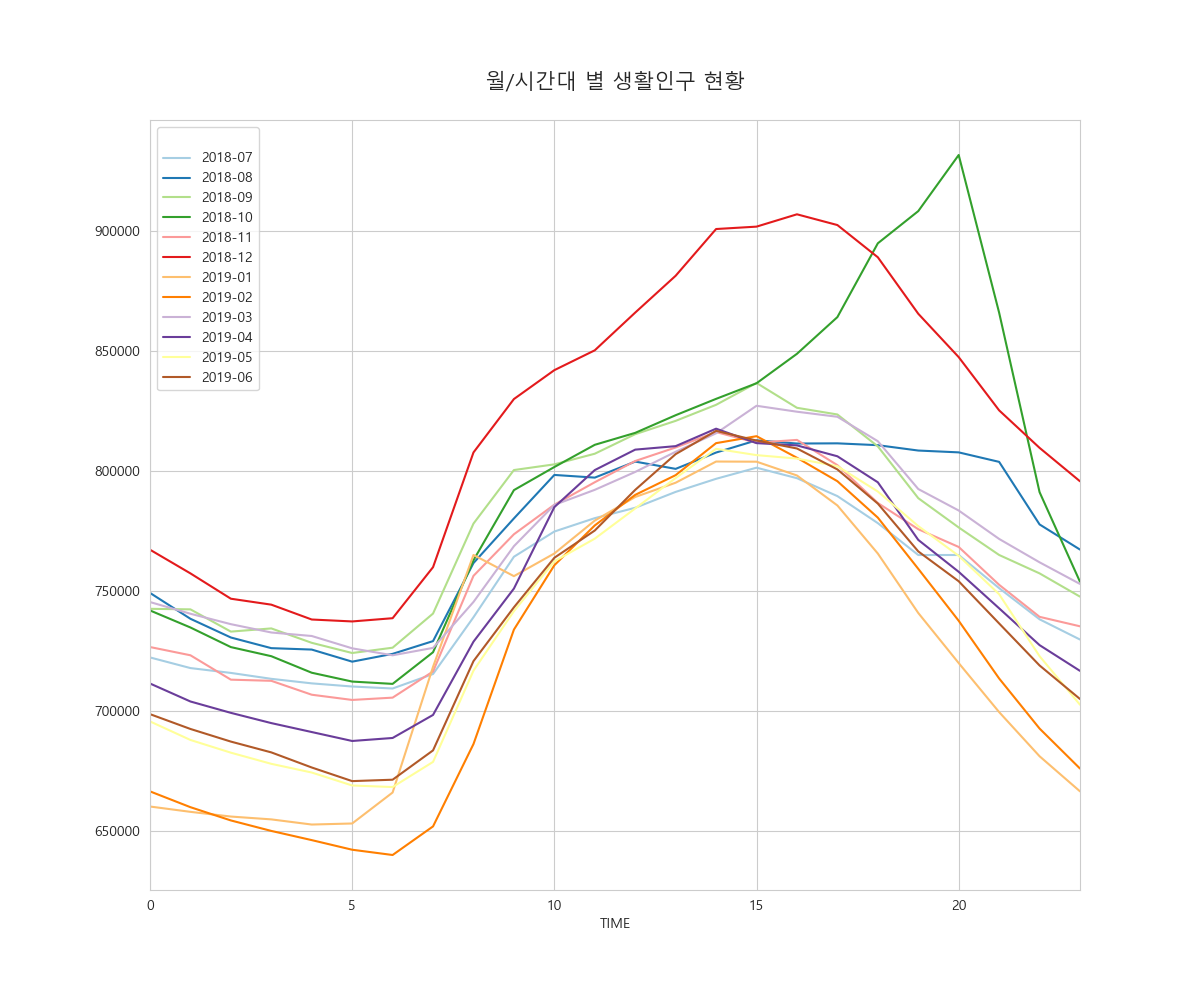

Values plotted in this chart, from the file beside it:
, STD_YM, TIME, A_MAX
0, 2018-07, 0, 722374
1, 2018-07, 1, 717941
2, 2018-07, 2, 715922
3, 2018-07, 3, 713461
4, 2018-07, 4, 711572
5, 2018-07, 5, 710264
6, 2018-07, 6, 709434
7, 2018-07, 7, 715474
8, 2018-07, 8, 739107
9, 2018-07, 9, 764294
10, 2018-07, 10, 774797
11, 2018-07, 11, 780374
12, 2018-07, 12, 784690
13, 2018-07, 13, 791305
14, 2018-07, 14, 796751
15, 2018-07, 15, 801379
16, 2018-07, 16, 797009
17, 2018-07, 17, 789550
18, 2018-07, 18, 778293
19, 2018-07, 19, 765017
20, 2018-07, 20, 765025
21, 2018-07, 21, 751227
22, 2018-07, 22, 738251
23, 2018-07, 23, 729822
24, 2018-08, 0, 749239
25, 2018-08, 1, 738464
26, 2018-08, 2, 730670
27, 2018-08, 3, 726238
28, 2018-08, 4, 725648
29, 2018-08, 5, 720611
30, 2018-08, 6, 723860
31, 2018-08, 7, 729170
32, 2018-08, 8, 761673
33, 2018-08, 9, 780255
34, 2018-08, 10, 798365
35, 2018-08, 11, 797253
36, 2018-08, 12, 803924
37, 2018-08, 13, 800892
38, 2018-08, 14, 807692
39, 2018-08, 15, 812781
40, 2018-08, 16, 811446
41, 2018-08, 17, 811521
42, 2018-08, 18, 810756
43, 2018-08, 19, 808525
44, 2018-08, 20, 807761
45, 2018-08, 21, 803806
46, 2018-08, 22, 777755
47, 2018-08, 23, 767284
48, 2018-09, 0, 742614
49, 2018-09, 1, 742389
50, 2018-09, 2, 733126
51, 2018-09, 3, 734455
52, 2018-09, 4, 728453
53, 2018-09, 5, 724216
54, 2018-09, 6, 726426
55, 2018-09, 7, 740644
56, 2018-09, 8, 778108
57, 2018-09, 9, 800401
58, 2018-09, 10, 802775
59, 2018-09, 11, 807199
... 228 more rows
